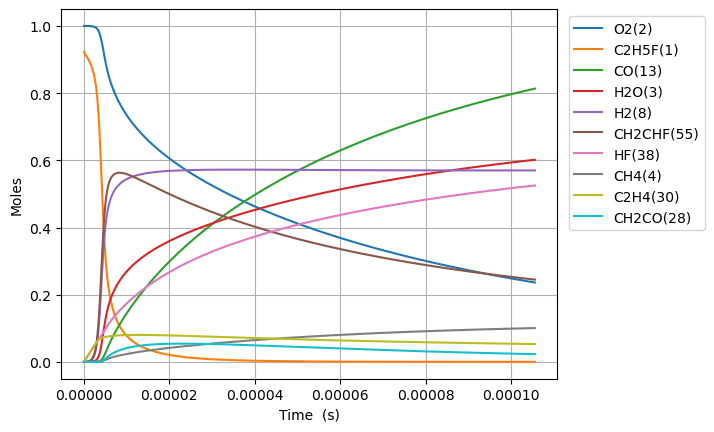

The data file committed next to this chart (first rows):
Time (s), Volume (m^3), N2, Ne, C2H5F(1), O2(2), H2O(3), CH4(4), OH(5), C2H4(30), HF(38), C2H4(126), H2(8), H2CC(24), HCO(15), CO(13), HO2(11), H2O2(12), C2H4F(62), H(6), CH2CHF(55), C2H4F(61), C2H3(29), CH2O(20)
0.0, 0.1885, 3.76, 0.0, 0.9225, 1.0, 0.0, 0.0, 0.0, 0.0, 0.0, 0.0, 0.0, 0.0, 0.0, 0.0, 0.0, 0.0, 0.0, 0.0, 0.0, 0.0, 0.0, 0.0
1.5441900714276006e-20, 0.1885, 3.76, 0.0, 0.9225, 1.0, 3.0896239516271664e-45, 5.591656355765189e-19, 2.1016314873604486e-33, 3.201555969146e-16, 3.201555969146e-16, 2.0609867601467157e-35, 9.404655222449181e-34, 9.390861308500306e-34, 1.7318351897659273e-45, 2.7564674096809592e-45, 2.5548893397682135e-19, 6.794840361567045e-35, 1.1868755527685104e-19, 1.4841943038806787e-24, 5.797771312328509e-31, 1.3680286289313204e-19, 1.0152404973286501e-35, 7.466873949460069e-35
4.323732199997281e-20, 0.1885, 3.76, 0.0, 0.9225, 1.0, 3.66800155542051e-44, 1.5656637796142806e-18, 1.2693854183824605e-32, 8.964356713608795e-16, 8.964356713608795e-16, 1.2448360029141226e-34, 5.680411757425663e-33, 5.672080230328012e-33, 2.0560347395599422e-44, 3.272478108744556e-44, 7.153690151351513e-19, 4.104083578386719e-34, 3.323251547742737e-19, 4.155745879051477e-24, 3.5018538726389474e-30, 3.8304801609985833e-19, 6.132052603885262e-35, 4.509991865557346e-34
9.882816457136643e-20, 0.1885, 3.76, 0.0, 0.9225, 1.0, 3.6012656781401186e-43, 3.578660067689911e-18, 6.111544365495429e-32, 2.048995820253437e-15, 2.0489958202534373e-15, 5.993349495289244e-34, 2.73487374328776e-32, 2.7308624685026304e-32, 2.0186271004094903e-43, 3.2129384126284116e-43, 1.6351291774520173e-18, 1.9759395771440305e-33, 7.596003537654818e-19, 9.498856342135378e-24, 1.6859918976139218e-29, 8.755383225096659e-19, 2.952319366261987e-34, 2.1713669446281854e-33
2.1000984971415367e-19, 0.1885, 3.76, 0.0, 0.9225, 1.0, 3.185278709403387e-42, 7.60465264384161e-18, 2.6690719892073907e-31, 4.354116118038547e-15, 4.3541161180385476e-15, 2.6174531820616778e-33, 1.194391218003903e-31, 1.1926393861699723e-31, 1.785452810472314e-42, 2.8418076404773895e-42, 3.474649502086575e-18, 8.6294472591936e-33, 1.61415075173335e-18, 2.018510651927239e-23, 7.363169566541383e-29, 1.8605189353146994e-18, 1.2893554316386431e-33, 9.482929917107991e-33
4.3237321999972817e-19, 0.1885, 3.76, 0.0, 0.9225, 1.0, 2.6774186828994e-41, 1.5656637796146744e-17, 1.1142850148321697e-30, 8.964356713608742e-15, 8.964356713608749e-15, 1.0927351772376029e-32, 4.986348241718272e-31, 4.979034665680767e-31, 1.500780668942725e-41, 2.388710553369513e-41, 7.153690151358996e-18, 3.602624359705956e-32, 3.3232515476108938e-18, 4.155772387742328e-23, 3.0739783496923346e-28, 3.830480160866446e-18, 5.382805117117718e-33, 3.958936569168062e-32
8.77099960570877e-19, 0.1885, 3.76, 0.0, 0.9225, 1.0, 2.1951095994006174e-40, 3.176060810076399e-17, 4.552217868860549e-30, 1.818483790474904e-14, 1.8184837904749064e-14, 4.464179736614355e-32, 2.0370859760201564e-30, 2.0340981227935055e-30, 1.2304306657805512e-40, 1.9584092311250256e-40, 1.4511771449917046e-17, 1.4717896016795004e-31, 6.741453139133209e-18, 8.430342660923245e-23, 1.2558204572473477e-27, 7.77040261173665e-18, 2.199051527071803e-32, 1.6173547659346508e-31
1.766553441713175e-18, 0.1885, 3.76, 0.0, 0.9225, 1.0, 1.777656666198483e-39, 6.396854871002632e-17, 1.8400792471227974e-29, 3.662580028702927e-14, 3.662580028702937e-14, 1.8044928150338129e-31, 8.234227368617114e-30, 8.222149836335213e-30, 9.964346541947827e-40, 1.5859705700021207e-39, 2.9227934047085995e-17, 5.949208888910957e-31, 1.357785632124675e-17, 1.6979670413488007e-22, 5.0762270762406176e-27, 1.5650247512543903e-17, 8.888917871509058e-32, 6.537606560810881e-31
3.545460403997771e-18, 0.1885, 3.76, 0.0, 0.9225, 1.0, 1.4308127384671582e-38, 1.2838442992866244e-16, 7.39887772971142e-29, 7.350772505158823e-14, 7.350772505158864e-14, 7.255786159538472e-31, 3.3109467313240026e-29, 3.306090286616412e-29, 8.02017297483582e-39, 1.27652709017179e-38, 5.866025924163531e-17, 2.3921507286686897e-30, 2.7250662681749482e-17, 3.4079074743428957e-22, 2.0411285810016475e-26, 3.1409937310425773e-17, 3.5741947820534954e-31, 2.6287428479805277e-30
7.103274328566963e-18, 0.1885, 3.76, 0.0, 0.9225, 1, 1.148137114586712e-37, 2.572161923663805e-16, 2.9672808978476205e-28, 1.4727157458070022e-13, 1.4727157458070191e-13, 2.9098947045761823e-30, 1.3278378227082431e-28, 1.325890073238609e-28, 6.43568371824161e-38, 1.0243325955709848e-37, 1.1752490963157954e-16, 9.593594337595826e-30, 5.459627538785751e-17, 6.828087870255447e-22, 8.185838524505463e-26, 6.292931689125902e-17, 1.4334119680145334e-30, 1.0542434580979997e-29
1.4218902177705346e-17, 0.1885, 3.76, 0.0, 0.9225, 1, 9.199068548485409e-37, 5.148797172435994e-16, 1.1884600889137175e-27, 2.9479927363890046e-13, 2.947992736389071e-13, 1.1654756200846014e-29, 5.318278039043263e-28, 5.31047609727866e-28, 5.1563785161643855e-37, 8.207125781514315e-37, 2.3525421041485037e-16, 3.8424417273311833e-29, 1.092875007404839e-16, 1.3669646781776297e-21, 3.2786051185971026e-25, 1.2596807599320347e-16, 5.741124514328451e-30, 4.2224727583811865e-29
2.845015787598211e-17, 0.1885, 3.76, 0.0, 0.9225, 1, 7.364848302350305e-36, 1.0302067670051699e-15, 4.756937606267538e-27, 5.89854671755206e-13, 5.898546717552325e-13, 4.66493935906032e-29, 2.128697825604499e-27, 2.125574387661966e-27, 4.1282381086104924e-36, 6.570690872507045e-36, 4.707128119949215e-16, 1.5379780601918228e-28, 2.1866995120737806e-16, 2.735755708358739e-21, 1.3122964750644067e-24, 2.5204559395820433e-16, 2.2979459900785526e-29, 1.690089528570516e-28
5.691266927253564e-17, 0.1885, 3.76, 0.0, 0.9225, 1, 5.894117027356274e-35, 2.0608608665568387e-15, 1.9033946897208944e-26, 1.179965467987437e-12, 1.179965467987543e-12, 1.8665830292793025e-28, 8.517569075216188e-27, 8.50506622940768e-27, 3.3038451375846476e-35, 5.25854960662506e-35, 9.416300152091821e-16, 6.1539155503260905e-28, 4.374348511877315e-16, 5.475254760217852e-21, 5.250895233351881e-24, 5.042006289326534e-16, 9.194777206539302e-29, 6.762559694357899e-28
1.138376920656427e-16, 0.1885, 3.76, 0.0, 0.9225, 1, 4.716189236719426e-34, 4.122169065774293e-15, 7.614818394282806e-26, 2.360187060450379e-12, 2.360187060450803e-12, 7.467544755854969e-28, 3.407586273911396e-26, 3.402580300339441e-26, 2.643578071426907e-34, 4.207638549264355e-34, 1.883464421854176e-15, 2.4619669393376633e-27, 8.749646473346993e-16, 1.0961920829836724e-20, 2.1007000013251494e-23, 1.0085106950593418e-15, 3.6785096369239117e-28, 2.7054643384179382e-27
2.2768773765185683e-16, 0.1885, 3.76, 0.0, 0.9225, 1, 3.773309784454314e-33, 8.244785464665662e-15, 3.046175433994203e-25, 4.7206302453701825e-12, 4.72063024537188e-12, 2.9872587628475146e-27, 1.3631486544423432e-25, 1.3611428848923098e-25, 2.1150632532557912e-33, 3.366430306824586e-33, 3.767133236010057e-15, 9.848669254592234e-27, 1.7500242243736798e-15, 2.1965924831981584e-20, 8.403483811284811e-23, 2.01713081202388e-15, 1.4715236299855784e-27, 1.0822738993245956e-26
4.553878288242851e-16, 0.1885, 3.76, 0.0, 0.9225, 1, 3.018791370650126e-32, 1.649001826427424e-14, 1.2185198958572922e-24, 9.441516615185472e-12, 9.44151661519226e-12, 1.1949503313311998e-26, 5.452842181127165e-25, 5.4447930381941245e-25, 1.6921309095317083e-32, 2.6932718595491186e-32, 7.534470867785387e-15, 3.939628008393248e-26, 3.5001433174318226e-15, 4.409662028233622e-20, 3.361530243632209e-22, 4.034370984797602e-15, 5.886334205512887e-27, 4.32927245588764e-26
9.107880111691417e-16, 0.1885, 3.76, 0.0, 0.9225, 1, 2.415090799127686e-31, 3.298048387079476e-14, 4.874179871617918e-24, 1.888328935471877e-11, 1.8883289354745914e-11, 4.7798841983722476e-26, 2.1812017984729434e-24, 2.1779614847702518e-24, 1.3537368259600822e-31, 2.154668247113974e-31, 1.5069146145190318e-14, 1.5758832663596353e-25, 7.000381259468859e-15, 8.884876092279642e-20, 1.3446394042046075e-21, 8.068851085723646e-15, 2.3545817214599704e-26, 1.7317447742217858e-25
1.821588375858855e-15, 0.1885, 3.76, 0.0, 0.9225, 1, 1.932096174798772e-30, 6.596141511304927e-14, 1.9496926799847254e-23, 3.776683483339625e-11, 3.776683483350484e-11, 1.9119616293617035e-25, 8.725060347189104e-24, 8.711934230685413e-24, 1.0830022598029124e-30, 1.7237544417115285e-30, 3.013849675541727e-14, 6.3035972009763665e-25, 1.4000856167226159e-14, 1.803160408066508e-19, 5.378611930337376e-21, 1.6137810309090285e-14, 9.418423775497176e-26, 6.927054037418984e-25
3.643189105238281e-15, 0.1885, 3.76, 0.0, 0.9225, 1, 1.5456870807347795e-29, 1.3192327771441212e-13, 7.79881757097585e-23, 7.553392578919474e-11, 7.553392578962908e-11, 7.647793420842706e-25, 3.490173409950963e-23, 3.484791152138248e-23, 8.664068627375582e-30, 1.3790107549644352e-29, 6.027719819753951e-14, 2.521451714725092e-24, 2.800180207747537e-14, 3.711025921375407e-19, 2.1514553945103118e-20, 3.227572484188288e-14, 3.767389536438187e-25, 2.7708392880702203e-24
7.286390563997133e-15, 0.1885, 3.76, 0.0, 0.9225, 1, 1.2365548835757302e-28, 2.6384700338455323e-13, 3.119540709162217e-22, 1.5106810769456583e-10, 1.5106810769630324e-10, 3.0590515537602072e-24, 1.3961781304189367e-22, 1.393919794007499e-22, 6.93127408550167e-29, 1.103210306914721e-28, 1.2055460196845704e-13, 1.0085832584985787e-23, 5.600367827692596e-14, 7.840836382636445e-19, 8.605840899824967e-20, 6.455153825171438e-14, 1.5069603383884256e-24, 1.108341397796283e-23
1.4572793481514837e-14, 0.1885, 3.76, 0.0, 0.9225, 1, 9.89247854645778e-28, 5.276944565944969e-13, 1.2478224682562468e-21, 3.021364714804045e-10, 3.021364714873542e-10, 1.223563305841711e-23, 5.585561351423041e-22, 5.575684571714872e-22, 5.545025284178685e-28, 8.825670423890873e-28, 2.411094130569827e-13, 4.0343382251044727e-23, 1.1200736819174543e-13, 1.735677322066566e-18, 3.442338685881152e-19, 1.291031024484348e-13, 6.0278545493017845e-24, 4.4333941397720504e-23
2.9145599316550246e-14, 0.1885, 3.76, 0.0, 0.9225, 1, 7.91402839130732e-27, 1.0553893704930297e-12, 4.9913298296553e-21, 6.042731989524676e-10, 6.042731989802661e-10, 4.893785425564408e-23, 2.2348993426294727e-21, 2.2302738913227904e-21, 4.436019981375265e-27, 7.060501377622347e-27, 4.822190494207806e-13, 1.6137363649742436e-22, 2.2401449808593485e-13, 4.1413895974325215e-18, 1.3769347088182105e-18, 2.5820598035068334e-13, 2.411147776816563e-23, 1.7733771122431733e-22
5.829121098662106e-14, 0.1885, 3.76, 0.0, 0.9225, 1, 6.331288555477057e-26, 2.1107792282046754e-12, 1.996561993087528e-20, 1.2085466534981376e-09, 1.20854665360933e-09, 1.957138166269615e-22, 8.944987241442299e-21, 8.921087558574405e-21, 3.5488116430686784e-26, 5.648338879961313e-26, 9.64438378895245e-13, 6.454947903440636e-22, 4.4802775813953515e-13, 1.0962902111821583e-17, 5.507727458459286e-18, 5.164107341950344e-13, 9.644629556301159e-23, 7.093657332347749e-22
1.165824343267627e-13, 0.1885, 3.76, 0.0, 0.9225, 1, 5.065133374531938e-25, 4.221559063286261e-12, 7.986484653074632e-20, 2.417093560995653e-09, 2.4170935614404123e-09, 7.825542521677424e-22, 3.5823050488821767e-20, 3.568426916519327e-20, 2.8390407878269686e-25, 4.5185690374070105e-25, 1.9288772648306975e-12, 2.5819798850265672e-21, 8.960502793637741e-13, 3.264618565869945e-17, 2.2030808315113623e-17, 1.0328162340801374e-12, 3.857880726257437e-22, 2.8375806826188395e-21
2.3316488100704597e-13, 0.1885, 3.76, 0.0, 0.9225, 1, 4.052269620576434e-24, 8.443119212082423e-12, 3.1947824425218923e-19, 4.834187369615383e-09, 4.83418737139435e-09, 3.1278107401264858e-21, 1.4363697359976422e-19, 1.4273639408132385e-19, 2.2712183559586622e-24, 3.614690926515409e-24, 3.8577559446400865e-12, 1.032792286692276e-20, 1.7920793267296145e-12, 1.0817304017320226e-16, 8.812240011611172e-17, 2.0656112029318193e-12, 1.5431750201130826e-21, 1.1351261956917414e-20
4.663297743676125e-13, 0.1885, 3.76, 0.0, 0.9225, 1, 3.2420759184474296e-23, 1.68862414242052e-11, 1.278063687030271e-18, 9.66837496135365e-09, 9.668374968468955e-09, 1.2492032706539554e-20, 5.773058960644669e-19, 5.709400477025721e-19, 1.8169515933729475e-23, 2.891489481138377e-23, 7.715516935951928e-12, 4.131171315718858e-20, 3.5840734447242445e-12, 3.8786192632054e-16, 3.524828935426472e-16, 4.131137019328021e-12, 6.172880775004904e-21, 4.541255518605615e-20
6.994946677281791e-13, 0.1885, 3.76, 0.0, 0.9225, 1, 9.270738124103822e-23, 2.532936555085692e-11, 2.7161066443022914e-18, 1.4502562527590742e-08, 1.4502562542709921e-08, 2.6517404028755988e-20, 1.2308256997927006e-18, 1.2132394621523367e-18, 5.1953079587203395e-23, 8.267420222025329e-23, 1.1573281558895955e-11, 8.778742127766128e-20, 5.376003589575128e-12, 7.961800176694168e-16, 7.490162864743467e-16, 6.196598716783924e-12, 1.3117639887757233e-20, 9.651270341279353e-20
1e-12, 0.1885, 3.76, 0.0, 0.9225, 1, 3.0755246820862253e-22, 3.621095640775605e-11, 5.805840611992324e-18, 2.0732913523370623e-08, 2.0732913555679253e-08, 5.654372237318503e-20, 2.6491100983483396e-18, 2.5928805009253675e-18, 1.723271217222976e-22, 2.7419506691432994e-22, 1.6545217967127318e-11, 1.8761815230812712e-19, 7.685296860971803e-12, 1.6539511345447955e-15, 1.6007415076593481e-15, 8.858421907322683e-12, 2.8036051665988363e-20, 2.0631618758386053e-19
1.1658244544493121e-12, 0.1885, 3.76, 0.0, 0.9225, 1, 4.261079995470443e-22, 4.2215621462264066e-11, 7.510813517838338e-18, 2.41709375580603e-08, 2.4170937599854388e-08, 7.311280559358691e-20, 3.4317459167095356e-18, 3.354192191672604e-18, 2.387517662236301e-22, 3.798798568096003e-22, 1.9288825330825838e-11, 2.427066140843355e-19, 8.95960801544555e-12, 2.1272852561821936e-15, 2.070739391144382e-15, 1.0327265654868418e-11, 3.626830989472977e-20, 2.6690780078968144e-19
1.585521262498332e-12, 0.1885, 3.76, 0.0, 0.9225, 1, 9.592389265707539e-22, 5.7413257968402805e-11, 1.3376395591800411e-17, 3.28724750030881e-08, 3.28724750775039e-08, 1.2995681123545125e-19, 6.145005520519932e-18, 5.972753924861778e-18, 5.374212259722972e-22, 8.55030725869563e-22, 2.6232826458713945e-11, 4.3218882346695247e-19, 1.2184645343760652e-11, 3.740811268160897e-15, 3.687290293224199e-15, 1.4044658758137732e-11, 6.458536237176153e-20, 4.753764310053935e-19
2.0052180705473517e-12, 0.1885, 3.76, 0.0, 0.9225, 1, 1.813170934570577e-21, 7.261090102215023e-11, 2.0883674835717992e-17, 4.1574012360902735e-08, 4.157401247705574e-08, 2.0249475616138894e-19, 9.646117091833152e-18, 9.323445133721275e-18, 1.0157479936615048e-21, 1.6159149601551054e-21, 3.3176840005479064e-11, 6.74653250741808e-19, 1.5409463957014812e-11, 5.79412712976973e-15, 5.755781393298303e-15, 1.7761832623356007e-11, 1.0082219637390269e-19, 7.42215315177882e-19
2.4249148785963713e-12, 0.1885, 3.76, 0.0, 0.9225, 1, 3.0308752618400818e-21, 8.780855026079943e-11, 2.994227465312077e-17, 5.0275549636335386e-08, 5.027554980283396e-08, 2.8978716756888745e-19, 1.39017531785507e-17, 1.3365689463268707e-17, 1.6977638119226877e-21, 2.700708833685128e-21, 4.012086528284285e-11, 9.671650760196312e-19, 1.8634075991191462e-11, 8.26283709754074e-15, 8.251152775407929e-15, 2.147879940848975e-11, 1.4454078805207214e-19, 1.0642191288704428e-18
3.264308494694411e-12, 0.1885, 3.76, 0.0, 0.9225, 1, 6.4713648065053295e-21, 1.1820386284262775e-10, 5.159886024380482e-17, 6.767862399933021e-08, 6.767862428614502e-08, 4.978178248539216e-19, 2.4163496115986202e-17, 2.3027192336719707e-17, 3.624461347770864e-21, 5.764903395954347e-21, 5.400894258798332e-11, 1.6663211295887552e-18, 2.5082829018897736e-11, 1.4147457422499116e-14, 1.4215315589339917e-14, 2.8912260775393687e-11, 2.490420130025868e-19, 1.834110324538041e-18
4.10370211079245e-12, 0.1885, 3.76, 0.0, 0.9225, 1, 1.1768833167486306e-20, 1.4859919828629768e-10, 7.89945094304277e-17, 8.508169805780817e-08, 8.508169849674122e-08, 7.598004059934968e-19, 3.730121975542159e-17, 3.5244781974094774e-17, 6.590568017866349e-21, 1.0481474840589052e-20, 6.789706325126702e-11, 2.55047340211929e-18, 3.1530818618873186e-11, 2.1567256728101202e-14, 2.1757189804985343e-14, 3.634495680374716e-11, 3.812046775971246e-19, 2.8081498202476126e-18
4.9430957268904896e-12, 0.1885, 3.76, 0.0, 0.9225, 1, 1.9470232048163068e-20, 1.789945581424162e-10, 1.1252239209265263e-16, 1.0248477179111498e-07, 1.0248477241611064e-07, 1.078916397802791e-18, 5.358140377119341e-17, 5.0191688127324064e-17, 1.0901881730120544e-20, 1.733609181915889e-20, 8.178523021117636e-11, 3.63217030030962e-18, 3.7977993151324336e-11, 3.06261272771404e-14, 3.098361398211925e-14, 4.377683567579045e-11, 5.429096269829386e-19, 4.000378489693653e-18
6.621882959086569e-12, 0.1885, 3.76, 0.0, 0.9225, 1, 4.492482233401016e-20, 2.397853524672364e-10, 1.9834544792765068e-16, 1.3729091826389463e-07, 1.3729091936466648e-07, 1.8887469635501892e-18, 9.620444901451605e-17, 8.842632177769065e-17, 2.514600811459439e-20, 3.997553871359972e-20, 1.0956170561423633e-10, 6.399332869737099e-18, 5.086985199500729e-11, 5.375193214639854e-14, 5.45839185591775e-14, 5.863809650436374e-11, 9.566402886479166e-19, 7.052941839706448e-18
8.300670191282648e-12, 0.1885, 3.76, 0.0, 0.9225, 1, 8.632510618992585e-20, 3.0057624596500367e-10, 3.0913746054394133e-16, 1.7209706341569569e-07, 1.7209706512992382e-07, 2.9238294133991665e-18, 1.5263997284166553e-16, 1.377465003731284e-16, 4.830378815940108e-20, 7.67696580126082e-20, 1.3733836905882487e-10, 9.969014140966993e-18, 6.37584017628293e-11, 8.353289805795487e-14, 8.50250365430614e-14, 7.349603906313166e-11, 1.4904505963428593e-18, 1.0994722378858635e-17
1e-11, 0.1885, 3.76, 0.0, 0.9225, 1, 1.5147512742294189e-19, 3.6211111179427033e-10, 4.467958034827113e-16, 2.0732911461829062e-07, 2.0732911709354877e-07, 4.193660948591899e-18, 2.250235739060128e-16, 1.989651651802286e-16, 8.47226631405963e-20, 1.346019669467183e-19, 1.654551148379368e-10, 1.4400237307258198e-17, 7.680129305340089e-11, 1.2045671276940846e-13, 1.2280729195486682e-13, 8.853241156412987e-11, 2.1532391177589993e-18, 1.5894143644221278e-17
1.1658244655674806e-11, 0.1885, 3.76, 0.0, 0.9225, 1, 2.375932579346547e-19, 4.221583306743409e-10, 6.0586840288118845e-16, 2.417093497537456e-07, 2.417093531074836e-07, 5.648187446229066e-18, 3.10455214464269e-16, 2.6965860025876243e-16, 1.3284797627747717e-19, 2.1100407440367671e-19, 1.928922603307687e-10, 1.9517560005109486e-17, 8.952557437542988e-11, 1.6306213526731057e-13, 1.6643488354803726e-13, 1.0320196730364435e-10, 2.9187624194880456e-18, 2.155713374788163e-17
1.8373393584459122e-11, 0.1885, 3.76, 0.0, 0.9225, 1, 9.467868105267883e-19, 6.653236909734821e-10, 1.501150578093707e-15, 3.80933906567165e-07, 3.8093391484578434e-07, 1.3580400393835305e-17, 8.281983010409266e-16, 6.665296618448771e-16, 5.285063587884512e-19, 8.382559335634353e-19, 3.040022997381904e-10, 4.825190773484496e-17, 1.410202547671833e-10, 4.019193454310709e-13, 4.1131364098822576e-13, 1.625740240403465e-10, 7.219491593154028e-18, 5.345806885483609e-17
2.508854251324344e-11, 0.1885, 3.76, 0.0, 0.9225, 1, 2.3742179833834467e-18, 9.084906391324786e-10, 2.8004848753682024e-15, 5.20158442229901e-07, 5.201584576219043e-07, 2.465650143604561e-17, 1.644920596418679e-15, 1.2407419592927035e-15, 1.3235723720015415e-18, 2.096970141505694e-18, 4.15115347388759e-10, 8.983650648042547e-17, 1.9246210578186708e-10, 7.470809387936405e-13, 7.655356555605373e-13, 2.218930516034545e-10, 1.34473642272289e-17, 9.980700929518753e-17
3.851884037081207e-11, 0.1885, 3.76, 0.0, 0.9225, 1, 8.713735744709285e-18, 1.394829298922376e-09, 6.623444564897646e-15, 7.986074501032372e-07, 7.986074862426022e-07, 5.50999789533883e-17, 4.396463911241708e-15, 2.9207523253032925e-15, 4.842321987513103e-18, 7.651299240084337e-18, 6.373504601323885e-10, 2.1155874512974211e-16, 2.9518775597666447e-10, 1.7555973915760032e-12, 1.8014759616407738e-12, 3.4037230645176077e-10, 3.1695619172895083e-17, 2.36442605078991e-16
5.009708461997479e-11, 0.1885, 3.76, 0.0, 0.9225, 1, 1.8846105178622976e-17, 1.8141063927932964e-09, 1.1237938936083673e-14, 1.0386579498227152e-06, 1.0386580107954982e-06, 8.950837429423382e-17, 8.119763749588436e-15, 4.937682330050896e-15, 1.0450956851512871e-17, 1.648404376335842e-17, 8.28948739133485e-10, 3.5775630219386817e-16, 3.8357857853046734e-10, 2.9650656106430045e-12, 3.0446715365050458e-12, 4.42343388394419e-10, 5.3633442234722494e-17, 4.016707072329571e-16
6.16753288691375e-11, 0.1885, 3.76, 0.0, 0.9225, 1, 3.482225676517899e-17, 2.233388206714787e-09, 1.7087181912016544e-14, 1.2787083866654306e-06, 1.2787084788541658e-06, 1.3042563101427148e-16, 1.3343472055922673e-14, 7.480595182328762e-15, 1.9268760609829922e-17, 3.033667263274842e-17, 1.0205559408149066e-09, 5.421610907854924e-16, 4.718135576218168e-10, 4.48856599151929e-12, 4.611444653513476e-12, 5.441576215686587e-10, 8.132777705730297e-17, 6.114823683079216e-16
7.325357311830022e-11, 0.1885, 3.76, 0.0, 0.9225, 1, 5.790019183290655e-17, 2.6526747405160115e-09, 2.418238966675093e-14, 1.5187587606319532e-06, 1.5187588903784134e-06, 1.7709216822647573e-16, 2.0271695122463262e-14, 1.0549077267521055e-14, 3.197175919011028e-17, 5.024690521810629e-17, 1.2121720583211745e-09, 7.647746575210309e-16, 5.598930980772902e-10, 6.325433187604627e-12, 6.501298125780535e-12, 6.458152740807682e-10, 1.1478590399279488e-16, 8.66416027715973e-16
8.483181736746294e-11, 0.1885, 3.76, 0.0, 0.9225, 1, 8.943350624359826e-17, 3.071965994013569e-09, 3.253553791278501e-14, 1.7588090717228083e-06, 1.7588092453255736e-06, 2.2879061162200344e-16, 2.9122123948018215e-14, 1.4142686753417048e-14, 4.928171377604576e-17, 7.731509931317418e-17, 1.4037970843403553e-09, 1.0255986473698725e-15, 6.478176316165837e-10, 8.474958783527645e-12, 8.713701643180425e-12, 7.473166321545424e-10, 1.5401468209381957e-16, 1.1670425454426995e-15
9.999999999999999e-11, 0.1885, 3.76, 0.0, 0.9225, 1, 1.4555669261265616e-16, 3.6212693993415192e-09, 4.5399768797827513e-14, 2.0732890377445285e-06, 2.073289278269403e-06, 3.0325224090768893e-16, 4.394567400074036e-14, 1.9644475450374292e-14, 7.999364224708231e-17, 1.2521234873431287e-16, 1.6548506360662194e-09, 1.4251142275446423e-15, 7.627700401298921e-10, 1.1763025093853898e-11, 1.2099369012118448e-11, 8.800533196850344e-10, 2.1414698500581555e-16, 1.6308540625914772e-15
1.0798830586578837e-10, 0.1885, 3.76, 0.0, 0.9225, 1, 1.827020097110388e-16, 3.9105626594463925e-09, 5.305795016115562e-14, 2.238909505278995e-06, 2.238909785339233e-06, 3.4517379936400195e-16, 5.3357155800763176e-14, 2.290372661972124e-14, 1.0027125790352264e-16, 1.56771211865451e-16, 1.7870738361386854e-09, 1.6618836858649517e-15, 8.232031998113992e-10, 1.3709493196934375e-11, 1.4104288955603423e-11, 9.49851475563562e-10, 2.498042955325978e-16, 1.9073689447993117e-15
1.311447943641138e-10, 0.1885, 3.76, 0.0, 0.9225, 1, 3.2559769193581746e-16, 4.749178201543282e-09, 7.874983845041523e-14, 2.7190096873369398e-06, 2.719010098559426e-06, 4.751911336535851e-16, 8.777888151289912e-14, 3.3760191741560676e-14, 1.7798732420641391e-16, 2.773382022903523e-16, 2.170386138105364e-09, 2.4510292725650996e-15, 9.97973692480276e-10, 2.0186557160355844e-11, 2.0778991551499377e-11, 1.1517644313228325e-09, 3.6873833631673064e-16, 2.8369390735906216e-15
1.5430128286243924e-10, 0.1885, 3.76, 0.0, 0.9225, 1, 5.298505573791626e-16, 5.587812618752279e-09, 1.0971170861294771e-13, 3.1991096178987397e-06, 3.1991101846364666e-06, 6.152594997195922e-16, 1.3420588241202355e-13, 4.670836934963591e-14, 2.8848542621362603e-16, 4.479833379828601e-16, 2.5537339291942214e-09, 3.393049168879286e-15, 1.1721327135202969e-09, 2.7900267883205353e-11, 2.8733379857420552e-11, 1.3530578992929074e-09, 5.108507208987402e-16, 3.9604024538095645e-15
1.7745777136076468e-10, 0.1885, 3.76, 0.0, 0.9225, 1, 8.071307259532041e-16, 6.426465909553972e-09, 1.460416852089703e-13, 3.679209296965419e-06, 3.6792100432337675e-06, 7.629186159410359e-16, 1.9440878641792612e-13, 6.174463223619868e-14, 4.3767652522817316e-16, 6.773065745164089e-16, 2.9371171499973747e-09, 4.487956811132862e-15, 1.3456837700628309e-09, 3.6844914085898653e-11, 3.796314178208087e-11, 1.5537342210115012e-09, 6.761645489044787e-16, 5.2822165966717255e-15
2.0061425985909011e-10, 0.1885, 3.76, 0.0, 0.9225, 1, 1.1689667833043057e-15, 7.26513807247162e-09, 1.8783490762205936e-13, 4.159308724537263e-06, 4.159309674029594e-06, 9.165029957927765e-16, 2.700996742543992e-13, 7.886546121801648e-14, 6.312907657315418e-16, 9.73497365271629e-16, 3.320535743100547e-09, 5.735765232835988e-15, 1.5186302515156598e-09, 4.7014985571126127e-11, 4.846410859483813e-11, 1.7537956653333808e-09, 8.64695339405776e-16, 6.806624711290059e-15
2.3417704292085085e-10, 0.1885, 3.76, 0.0, 0.9225, 1, 1.8672589321818245e-15, 8.48073462197913e-09, 2.582998185337728e-13, 4.855159591534841e-06, 4.855160876992475e-06, 1.1469541937830105e-15, 4.1075520936565945e-13, 1.0737332078438607e-13, 1.0023678952413868e-15, 1.5377888128129126e-15, 3.876321493104536e-09, 7.815760866896596e-15, 1.7682308381404771e-09, 6.391947447821232e-11, 6.593215318651179e-11, 2.04267587030921e-09, 1.1791864433237798e-15, 9.384146543869011e-15
2.6773982598261157e-10, 0.1885, 3.76, 0.0, 0.9225, 1, 2.803636332480949e-15, 9.696370809170993e-09, 3.407271591940713e-13, 5.551009930208024e-06, 5.551011599796855e-06, 1.3840975241934613e-15, 5.926516912372355e-13, 1.4024231291428848e-13, 1.4960082919153158e-15, 2.2832690823259926e-15, 4.432181259119453e-09, 1.0217026567013409e-14, 2.0165785941999858e-09, 8.337028692022226e-11, 8.604946919233752e-11, 2.3302759531092895e-09, 1.5425039969291976e-15, 1.2408349669863273e-14
3.013026090443723e-10, 0.1885, 3.76, 0.0, 0.9225, 1, 4.014880709366029e-15, 1.0912046629557711e-08, 4.354041967250245e-13, 6.246859740554832e-06, 6.246861841511656e-06, 1.6257464009788828e-15, 8.209174237400263e-13, 1.7746178916751635e-13, 2.1295070835453913e-15, 3.233356121419311e-15, 4.988114869442147e-09, 1.2939601772722263e-14, 2.2636836553953886e-09, 1.0535096735247824e-10, 1.0880357815236672e-10, 2.616602751362406e-09, 1.9546689348060984e-15, 1.5891353641422952e-14
3.6842817516789375e-10, 0.1885, 3.76, 0.0, 0.9225, 1, 7.412817613415253e-15, 1.334351715192055e-08, 6.626545255294218e-13, 7.638557776258268e-06, 7.638560878031411e-06, 2.116992505563591e-15, 1.4369568813366647e-12, 2.649096216835197e-13, 3.885138664314612e-15, 5.838359819717847e-15, 6.100202940514529e-09, 1.9348838354662266e-14, 2.754205978643404e-09, 1.5683650370175116e-10, 1.6217255344657185e-10, 3.1854637747659826e-09, 2.9255976076427472e-15, 2.4280835186661324e-14
4.3555374129141523e-10, 0.1885, 3.76, 0.0, 0.9225, 1, 1.2369785317332099e-14, 1.5775146153072086e-08, 9.423368999234786e-13, 9.030253698618643e-06, 9.030257979449868e-06, 2.614054364608582e-15, 2.2993692245619146e-12, 3.696318760935918e-13, 6.4068754636487125e-15, 9.529136146998757e-15, 7.212584352619033e-09, 2.7043785153934648e-14, 3.239877706747907e-09, 2.182462225936126e-10, 2.2594061404027569e-10, 3.749313256527103e-09, 4.092050142582056e-15, 3.4643733342601e-14
5.026793074149367e-10, 0.1885, 3.76, 0.0, 0.9225, 1, 1.920525238177464e-14, 1.820693359707447e-08, 1.276719670025248e-12, 1.0421947507605755e-05, 1.0421953138960354e-05, 3.114215196039228e-15, 3.4480880977563314e-12, 4.915440928550554e-13, 9.831264252932685e-15, 1.4472797398351522e-14, 8.325257772578722e-09, 3.6024754910640907e-14, 3.720777516030932e-09, 2.89451985256707e-10, 3.0001072121441967e-10, 4.308205015086672e-09, 5.454079816255737e-15, 4.706632210653603e-14
5.698048735384581e-10, 0.1885, 3.76, 0.0, 0.9225, 1, 2.8249254131056518e-14, 2.063887944806119e-08, 1.6680521024589813e-12, 1.1813639203188598e-05, 1.181364635004008e-05, 3.615749113317438e-15, 4.922475954561689e-12, 6.305623294190566e-13, 1.4293732722806062e-14, 2.0827596152515233e-14, 9.438221887980117e-09, 4.629205844362198e-14, 4.1969828434965784e-09, 3.703272865814556e-10, 3.842872843273193e-10, 4.862192346374938e-09, 7.011744589441209e-15, 6.16301969018247e-14
6.369304396619796e-10, 0.1885, 3.76, 0.0, 0.9225, 1, 3.984262032184583e-14, 2.3070983670192323e-08, 2.1185669298911555e-12, 1.3205328785335839e-05, 1.3205337606426906e-05, 4.1174339961605576e-15, 6.7613839726885765e-12, 7.86603052594033e-13, 1.992876859162325e-14, 2.874359239515236e-14, 1.0551475405088123e-08, 5.784600505897563e-14, 4.6685700079859744e-09, 4.607470225963545e-10, 4.786760127904086e-10, 5.411328091737787e-09, 8.765111983293071e-15, 7.841262076443987e-14
... 1,261 more rows
